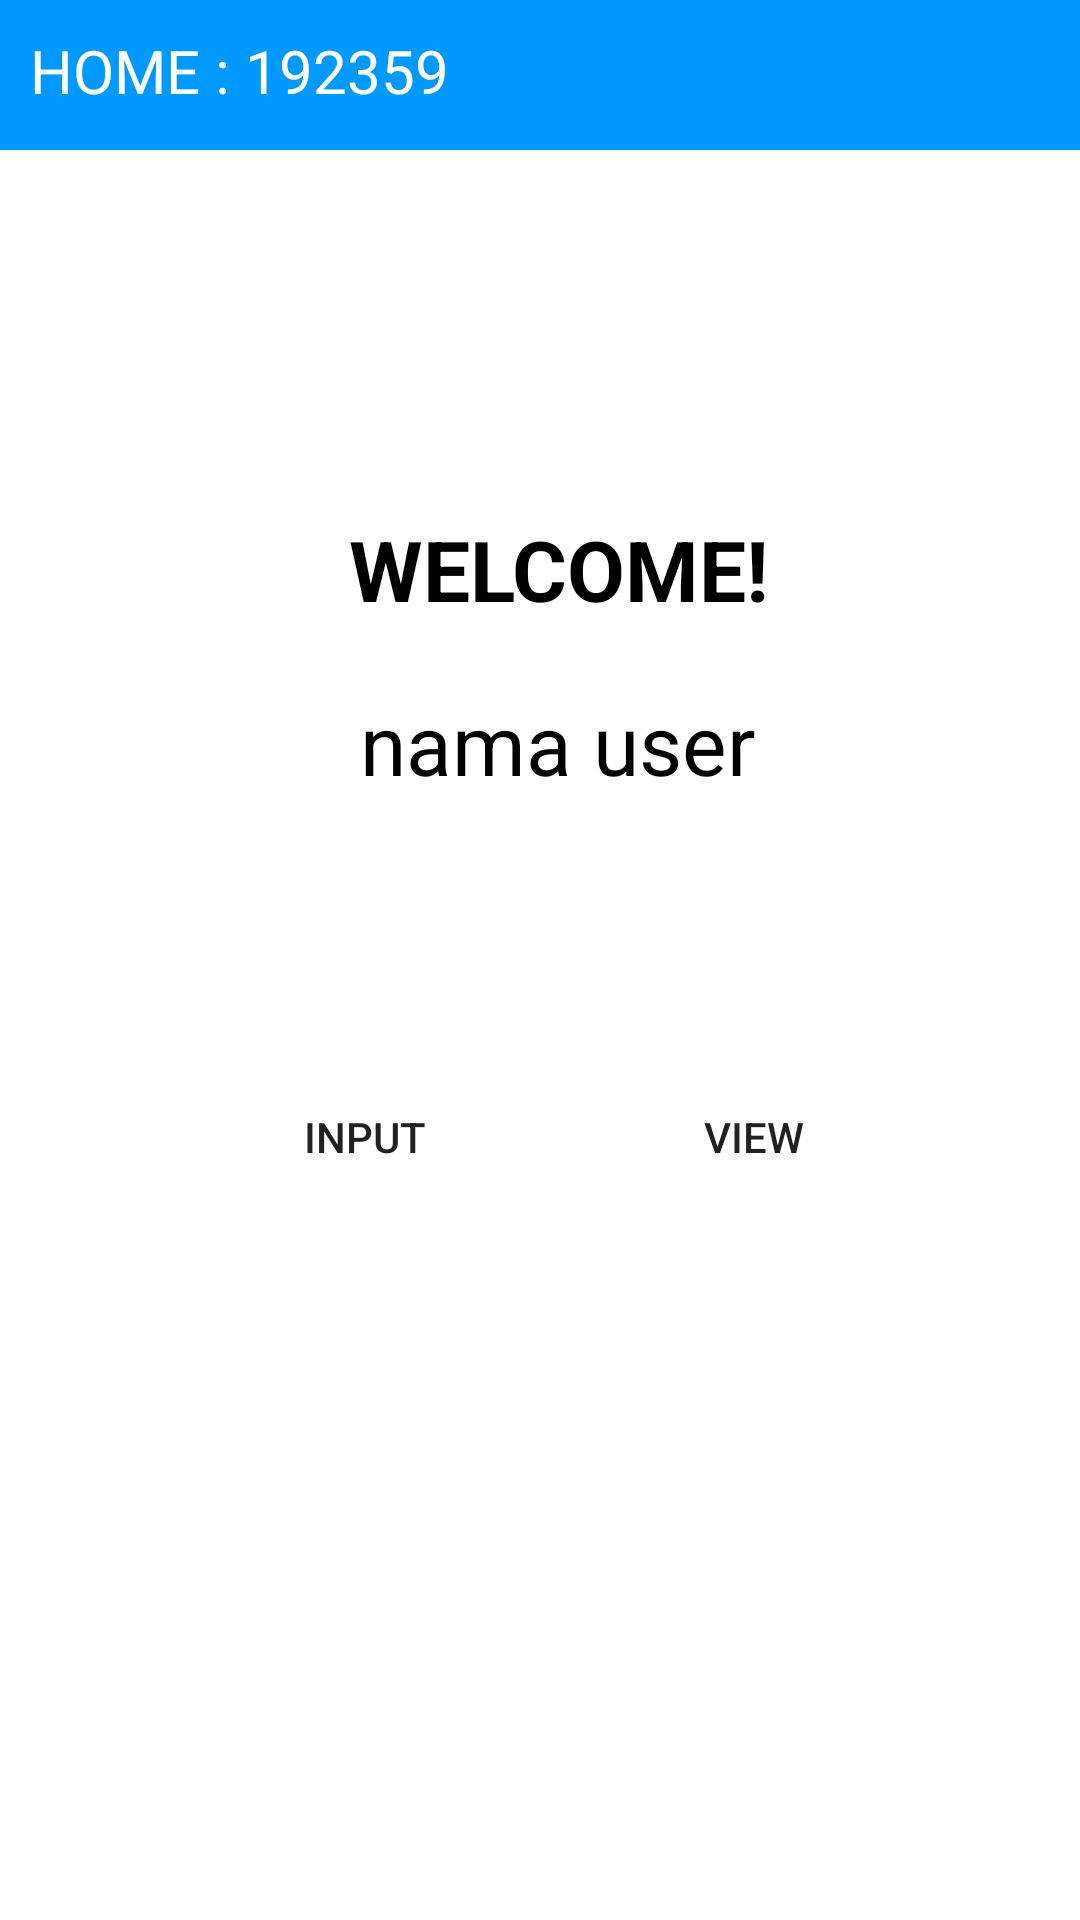

The Android layout XML behind this screen, and the referenced resources:
<!-- AndroidManifest.xml: application theme Theme.192359AndiFajrinHarisTugasBesar -->
<!-- res/layout/activity_main.xml -->
<?xml version="1.0" encoding="utf-8"?>
<androidx.constraintlayout.widget.ConstraintLayout xmlns:android="http://schemas.android.com/apk/res/android"
    xmlns:app="http://schemas.android.com/apk/res-auto"
    xmlns:tools="http://schemas.android.com/tools"
    android:layout_width="match_parent"
    android:layout_height="match_parent"
    tools:context=".MainActivity">

    <View
        android:id="@+id/topView"
        android:layout_width="0dp"
        android:layout_height="50dp"
        android:background="@color/colorPrimary"
        app:layout_constraintEnd_toEndOf="parent"
        app:layout_constraintStart_toStartOf="parent"
        app:layout_constraintTop_toTopOf="parent" />

    <TextView
        android:layout_width="match_parent"
        android:layout_height="wrap_content"
        android:text="HOME : 192359"
        android:textColor="@color/white"
        android:textSize="20sp"
        android:layout_marginStart="10dp"
        app:layout_constraintBottom_toBottomOf="@+id/topView"
        app:layout_constraintEnd_toEndOf="@+id/topView"
        app:layout_constraintHorizontal_bias="0.497"
        app:layout_constraintStart_toStartOf="@+id/topView"
        app:layout_constraintTop_toTopOf="parent"
        app:layout_constraintVertical_bias="0.437" />

    <Button
        android:id="@+id/btn_View"
        android:layout_width="120dp"
        android:layout_height="50dp"
        android:background="@drawable/round_bg"
        android:text="View"
        app:layout_constraintBottom_toBottomOf="parent"
        app:layout_constraintEnd_toEndOf="parent"
        app:layout_constraintHorizontal_bias="0.797"
        app:layout_constraintLeft_toLeftOf="parent"
        app:layout_constraintRight_toRightOf="parent"
        app:layout_constraintStart_toStartOf="parent"
        app:layout_constraintTop_toTopOf="parent"
        app:layout_constraintVertical_bias="0.6" />

    <Button
        android:id="@+id/btn_Input"
        android:layout_width="120dp"
        android:layout_height="50dp"
        android:background="@drawable/round_bg"
        android:text="Input"
        app:layout_constraintBottom_toBottomOf="parent"
        app:layout_constraintHorizontal_bias="0.257"
        app:layout_constraintLeft_toLeftOf="parent"
        app:layout_constraintRight_toRightOf="parent"
        app:layout_constraintTop_toTopOf="parent"
        app:layout_constraintVertical_bias="0.6" />

    <TextView
        android:id="@+id/namaUser"
        android:layout_width="wrap_content"
        android:layout_height="wrap_content"
        android:text="nama user"
        android:textAlignment="center"
        android:textColor="@android:color/black"
        android:textSize="28dp"
        app:layout_constraintBottom_toBottomOf="parent"
        app:layout_constraintHorizontal_bias="0.526"
        app:layout_constraintLeft_toLeftOf="parent"
        app:layout_constraintRight_toRightOf="parent"
        app:layout_constraintTop_toTopOf="parent"
        app:layout_constraintVertical_bias="0.38" />

    <TextView
        android:id="@+id/textView"
        android:layout_width="wrap_content"
        android:layout_height="wrap_content"
        android:text="WELCOME!"
        android:textColor="@android:color/black"
        android:textSize="28dp"
        android:textStyle="bold"
        app:layout_constraintBottom_toBottomOf="parent"
        app:layout_constraintHorizontal_bias="0.529"
        app:layout_constraintLeft_toLeftOf="parent"
        app:layout_constraintRight_toRightOf="parent"
        app:layout_constraintTop_toTopOf="parent"
        app:layout_constraintVertical_bias="0.284" />

</androidx.constraintlayout.widget.ConstraintLayout>
<!-- resources referenced by this layout -->
<resources>
  <color name="colorPrimary">#0099ff</color>
  <color name="white">#FFFFFFFF</color>
  <style name="Theme.192359AndiFajrinHarisTugasBesar" parent="Theme.MaterialComponents.DayNight.NoActionBar">
          
  
  
  
  
          <item name="colorPrimary">@color/colorPrimary</item>
          <item name="colorPrimaryDark">@color/colorPrimaryDark</item>
          <item name="colorAccent">@color/colorAccent</item>
          
          <item name="colorSecondary">@color/teal_200</item>
          <item name="colorSecondaryVariant">@color/teal_700</item>
          <item name="colorOnSecondary">@color/black</item>
          
          <item name="android:statusBarColor" tools:targetApi="l">?attr/colorPrimaryVariant</item>
          
      </style>
  <color name="colorPrimaryDark">#0099ff</color>
  <color name="colorAccent">#D81B60</color>
  <color name="teal_200">#FF03DAC5</color>
  <color name="teal_700">#FF018786</color>
  <color name="black">#FF000000</color>
</resources>
